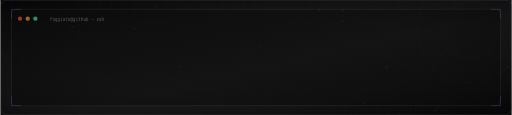
t = 0.00 s
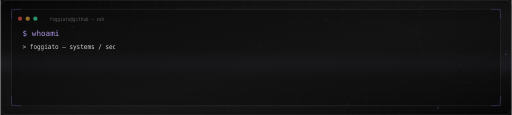
t = 2.03 s
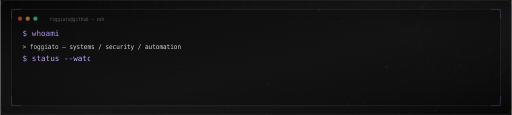
t = 3.88 s
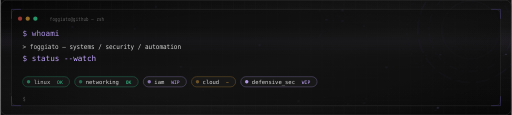
t = 6.05 s
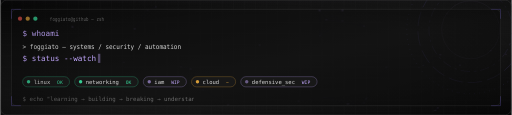
t = 7.36 s
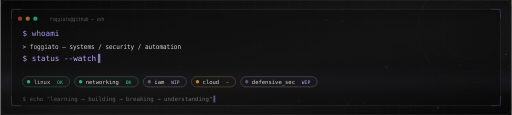
t = 10.00 s

The animated SVG that drew these frames (rendered in a browser with its animation timeline set to each time). Animation: 56 SMIL elements (animate=53,animateTransform=3), 3 CSS @keyframes rules; frames cover the first 10.00 s, repeats indefinitely.

<svg xmlns="http://www.w3.org/2000/svg" viewBox="0 0 1200 270" width="1200" height="270" role="img" aria-labelledby="t"><title id="t">foggiato boot sequence — animated terminal</title><defs><linearGradient id="bg" x1="0" y1="0" x2="1" y2="1"><stop offset="0" stop-color="#0a0a0a"/><stop offset="0.55" stop-color="#1c1c1c"/><stop offset="1" stop-color="#0a0a0a"/></linearGradient><radialGradient id="vig" cx="0.5" cy="0.5" r="0.75"><stop offset="0.5" stop-color="#0a0a0a" stop-opacity="0"/><stop offset="1" stop-color="#000000" stop-opacity="0.5"/></radialGradient><pattern id="grid" width="26" height="26" patternUnits="userSpaceOnUse"><path d="M26 0H0V26" fill="none" stroke="#242424" stroke-width="1"/></pattern><filter id="glow" x="-60%" y="-60%" width="220%" height="220%"><feGaussianBlur stdDeviation="4" result="b"/><feMerge><feMergeNode in="b"/><feMergeNode in="SourceGraphic"/></feMerge></filter><filter id="soft" x="-60%" y="-60%" width="220%" height="220%"><feGaussianBlur stdDeviation="9"/></filter></defs><style>text{white-space:pre}@keyframes blink{0%,45%{opacity:1}46%,100%{opacity:0}}@keyframes flick{0%,100%{opacity:.12}50%{opacity:.9}}@keyframes breathe{0%,100%{opacity:.35}50%{opacity:1}}
      .term-glow{filter:url(#glow)}
    </style><rect width="1200" height="270" fill="url(#bg)"/><rect width="1200" height="270" fill="url(#grid)" opacity="0.55"/><g opacity="0.6"><line x1="289.8" y1="146.2" x2="315.1" y2="67.5" stroke="#8f7cff" stroke-width="0.7" opacity="0.066"/><line x1="446.0" y1="161.4" x2="475.6" y2="211.4" stroke="#8f7cff" stroke-width="0.7" opacity="0.099"/><line x1="446.0" y1="161.4" x2="534.4" y2="245.6" stroke="#8f7cff" stroke-width="0.7" opacity="0.011"/><line x1="446.0" y1="161.4" x2="423.5" y2="156.6" stroke="#8f7cff" stroke-width="0.7" opacity="0.148"/><line x1="748.9" y1="24.6" x2="764.7" y2="46.3" stroke="#8f7cff" stroke-width="0.7" opacity="0.143"/><line x1="748.9" y1="24.6" x2="803.0" y2="24.3" stroke="#8f7cff" stroke-width="0.7" opacity="0.105"/><line x1="748.9" y1="24.6" x2="750.0" y2="84.5" stroke="#8f7cff" stroke-width="0.7" opacity="0.097"/><line x1="748.9" y1="24.6" x2="802.8" y2="49.4" stroke="#8f7cff" stroke-width="0.7" opacity="0.098"/><line x1="748.9" y1="24.6" x2="853.2" y2="61.6" stroke="#8f7cff" stroke-width="0.7" opacity="0.027"/><line x1="315.1" y1="67.5" x2="364.7" y2="15.9" stroke="#8f7cff" stroke-width="0.7" opacity="0.081"/><line x1="315.1" y1="67.5" x2="345.4" y2="24.1" stroke="#8f7cff" stroke-width="0.7" opacity="0.107"/><line x1="1186.8" y1="127.4" x2="1151.1" y2="118.8" stroke="#8f7cff" stroke-width="0.7" opacity="0.129"/><line x1="1186.8" y1="127.4" x2="1079.2" y2="152.6" stroke="#8f7cff" stroke-width="0.7" opacity="0.027"/><line x1="998.4" y1="129.0" x2="905.7" y2="158.1" stroke="#8f7cff" stroke-width="0.7" opacity="0.046"/><line x1="998.4" y1="129.0" x2="1032.8" y2="128.1" stroke="#8f7cff" stroke-width="0.7" opacity="0.132"/><line x1="998.4" y1="129.0" x2="1048.6" y2="32.8" stroke="#8f7cff" stroke-width="0.7" opacity="0.030"/><line x1="998.4" y1="129.0" x2="1027.0" y2="253.0" stroke="#8f7cff" stroke-width="0.7" opacity="0.004"/><line x1="998.4" y1="129.0" x2="1079.2" y2="152.6" stroke="#8f7cff" stroke-width="0.7" opacity="0.063"/><line x1="998.4" y1="129.0" x2="992.6" y2="153.7" stroke="#8f7cff" stroke-width="0.7" opacity="0.145"/><line x1="764.7" y1="46.3" x2="803.0" y2="24.3" stroke="#8f7cff" stroke-width="0.7" opacity="0.119"/><line x1="764.7" y1="46.3" x2="750.0" y2="84.5" stroke="#8f7cff" stroke-width="0.7" opacity="0.123"/><line x1="764.7" y1="46.3" x2="802.8" y2="49.4" stroke="#8f7cff" stroke-width="0.7" opacity="0.127"/><line x1="764.7" y1="46.3" x2="853.2" y2="61.6" stroke="#8f7cff" stroke-width="0.7" opacity="0.056"/><line x1="759.7" y1="228.5" x2="859.1" y2="231.2" stroke="#8f7cff" stroke-width="0.7" opacity="0.042"/><line x1="759.7" y1="228.5" x2="853.5" y2="242.0" stroke="#8f7cff" stroke-width="0.7" opacity="0.049"/><line x1="759.7" y1="228.5" x2="699.8" y2="237.7" stroke="#8f7cff" stroke-width="0.7" opacity="0.096"/><line x1="759.7" y1="228.5" x2="815.5" y2="244.0" stroke="#8f7cff" stroke-width="0.7" opacity="0.100"/><line x1="627.4" y1="196.3" x2="534.4" y2="245.6" stroke="#8f7cff" stroke-width="0.7" opacity="0.034"/><line x1="627.4" y1="196.3" x2="608.6" y2="106.0" stroke="#8f7cff" stroke-width="0.7" opacity="0.052"/><line x1="627.4" y1="196.3" x2="699.8" y2="237.7" stroke="#8f7cff" stroke-width="0.7" opacity="0.065"/><line x1="803.0" y1="24.3" x2="750.0" y2="84.5" stroke="#8f7cff" stroke-width="0.7" opacity="0.069"/><line x1="803.0" y1="24.3" x2="802.8" y2="49.4" stroke="#8f7cff" stroke-width="0.7" opacity="0.145"/><line x1="803.0" y1="24.3" x2="853.2" y2="61.6" stroke="#8f7cff" stroke-width="0.7" opacity="0.093"/><line x1="905.7" y1="158.1" x2="859.1" y2="231.2" stroke="#8f7cff" stroke-width="0.7" opacity="0.060"/><line x1="905.7" y1="158.1" x2="853.5" y2="242.0" stroke="#8f7cff" stroke-width="0.7" opacity="0.043"/><line x1="905.7" y1="158.1" x2="815.5" y2="244.0" stroke="#8f7cff" stroke-width="0.7" opacity="0.008"/><line x1="905.7" y1="158.1" x2="853.2" y2="61.6" stroke="#8f7cff" stroke-width="0.7" opacity="0.028"/><line x1="905.7" y1="158.1" x2="992.6" y2="153.7" stroke="#8f7cff" stroke-width="0.7" opacity="0.060"/><line x1="364.7" y1="15.9" x2="345.4" y2="24.1" stroke="#8f7cff" stroke-width="0.7" opacity="0.151"/><line x1="1032.8" y1="128.1" x2="1048.6" y2="32.8" stroke="#8f7cff" stroke-width="0.7" opacity="0.046"/><line x1="1032.8" y1="128.1" x2="1151.1" y2="118.8" stroke="#8f7cff" stroke-width="0.7" opacity="0.016"/><line x1="1032.8" y1="128.1" x2="1027.0" y2="253.0" stroke="#8f7cff" stroke-width="0.7" opacity="0.007"/><line x1="1032.8" y1="128.1" x2="1079.2" y2="152.6" stroke="#8f7cff" stroke-width="0.7" opacity="0.107"/><line x1="1032.8" y1="128.1" x2="992.6" y2="153.7" stroke="#8f7cff" stroke-width="0.7" opacity="0.114"/><line x1="859.1" y1="231.2" x2="853.5" y2="242.0" stroke="#8f7cff" stroke-width="0.7" opacity="0.163"/><line x1="859.1" y1="231.2" x2="815.5" y2="244.0" stroke="#8f7cff" stroke-width="0.7" opacity="0.117"/><line x1="853.5" y1="242.0" x2="815.5" y2="244.0" stroke="#8f7cff" stroke-width="0.7" opacity="0.127"/><line x1="475.6" y1="211.4" x2="534.4" y2="245.6" stroke="#8f7cff" stroke-width="0.7" opacity="0.086"/><line x1="475.6" y1="211.4" x2="423.5" y2="156.6" stroke="#8f7cff" stroke-width="0.7" opacity="0.075"/><line x1="1048.6" y1="32.8" x2="1079.2" y2="152.6" stroke="#8f7cff" stroke-width="0.7" opacity="0.009"/><line x1="1151.1" y1="118.8" x2="1079.2" y2="152.6" stroke="#8f7cff" stroke-width="0.7" opacity="0.070"/><line x1="750.0" y1="84.5" x2="802.8" y2="49.4" stroke="#8f7cff" stroke-width="0.7" opacity="0.092"/><line x1="750.0" y1="84.5" x2="853.2" y2="61.6" stroke="#8f7cff" stroke-width="0.7" opacity="0.034"/><line x1="699.8" y1="237.7" x2="815.5" y2="244.0" stroke="#8f7cff" stroke-width="0.7" opacity="0.020"/><line x1="1022.0" y1="259.7" x2="1027.0" y2="253.0" stroke="#8f7cff" stroke-width="0.7" opacity="0.168"/><line x1="1022.0" y1="259.7" x2="1079.2" y2="152.6" stroke="#8f7cff" stroke-width="0.7" opacity="0.012"/><line x1="1022.0" y1="259.7" x2="992.6" y2="153.7" stroke="#8f7cff" stroke-width="0.7" opacity="0.028"/><line x1="1022.0" y1="259.7" x2="1019.1" y2="259.4" stroke="#8f7cff" stroke-width="0.7" opacity="0.176"/><line x1="802.8" y1="49.4" x2="853.2" y2="61.6" stroke="#8f7cff" stroke-width="0.7" opacity="0.108"/><line x1="1027.0" y1="253.0" x2="1079.2" y2="152.6" stroke="#8f7cff" stroke-width="0.7" opacity="0.023"/><line x1="1027.0" y1="253.0" x2="992.6" y2="153.7" stroke="#8f7cff" stroke-width="0.7" opacity="0.034"/><line x1="1027.0" y1="253.0" x2="1019.1" y2="259.4" stroke="#8f7cff" stroke-width="0.7" opacity="0.166"/><line x1="1079.2" y1="152.6" x2="992.6" y2="153.7" stroke="#8f7cff" stroke-width="0.7" opacity="0.060"/><line x1="1079.2" y1="152.6" x2="1019.1" y2="259.4" stroke="#8f7cff" stroke-width="0.7" opacity="0.010"/><line x1="992.6" y1="153.7" x2="1019.1" y2="259.4" stroke="#8f7cff" stroke-width="0.7" opacity="0.029"/><circle cx="289.8" cy="146.2" r="0.9" fill="#c3a8ff" opacity="0.5"><animate attributeName="opacity" values="0.15;0.75;0.15" dur="3.7s" begin="-2.1s" repeatCount="indefinite"/></circle><circle cx="446.0" cy="161.4" r="1.1" fill="#c3a8ff" opacity="0.5"><animate attributeName="opacity" values="0.15;0.75;0.15" dur="5.0s" begin="-0.1s" repeatCount="indefinite"/></circle><circle cx="748.9" cy="24.6" r="1.9" fill="#c3a8ff" opacity="0.5"><animate attributeName="opacity" values="0.15;0.75;0.15" dur="3.7s" begin="-5.2s" repeatCount="indefinite"/></circle><circle cx="23.6" cy="220.7" r="0.9" fill="#c3a8ff" opacity="0.5"><animate attributeName="opacity" values="0.15;0.75;0.15" dur="5.6s" begin="-2.3s" repeatCount="indefinite"/></circle><circle cx="315.1" cy="67.5" r="1.4" fill="#c3a8ff" opacity="0.5"><animate attributeName="opacity" values="0.15;0.75;0.15" dur="7.0s" begin="-3.0s" repeatCount="indefinite"/></circle><circle cx="1186.8" cy="127.4" r="1.4" fill="#c3a8ff" opacity="0.5"><animate attributeName="opacity" values="0.15;0.75;0.15" dur="3.9s" begin="-0.0s" repeatCount="indefinite"/></circle><circle cx="998.4" cy="129.0" r="0.9" fill="#c3a8ff" opacity="0.5"><animate attributeName="opacity" values="0.15;0.75;0.15" dur="6.9s" begin="-5.7s" repeatCount="indefinite"/></circle><circle cx="764.7" cy="46.3" r="1.4" fill="#c3a8ff" opacity="0.5"><animate attributeName="opacity" values="0.15;0.75;0.15" dur="4.0s" begin="-3.7s" repeatCount="indefinite"/></circle><circle cx="759.7" cy="228.5" r="0.9" fill="#c3a8ff" opacity="0.5"><animate attributeName="opacity" values="0.15;0.75;0.15" dur="4.7s" begin="-5.9s" repeatCount="indefinite"/></circle><circle cx="627.4" cy="196.3" r="1.4" fill="#c3a8ff" opacity="0.5"><animate attributeName="opacity" values="0.15;0.75;0.15" dur="6.6s" begin="-5.8s" repeatCount="indefinite"/></circle><circle cx="803.0" cy="24.3" r="1.9" fill="#c3a8ff" opacity="0.5"><animate attributeName="opacity" values="0.15;0.75;0.15" dur="6.5s" begin="-2.3s" repeatCount="indefinite"/></circle><circle cx="905.7" cy="158.1" r="1.9" fill="#c3a8ff" opacity="0.5"><animate attributeName="opacity" values="0.15;0.75;0.15" dur="5.6s" begin="-3.9s" repeatCount="indefinite"/></circle><circle cx="364.7" cy="15.9" r="0.9" fill="#c3a8ff" opacity="0.5"><animate attributeName="opacity" values="0.15;0.75;0.15" dur="6.8s" begin="-3.7s" repeatCount="indefinite"/></circle><circle cx="1032.8" cy="128.1" r="1.4" fill="#c3a8ff" opacity="0.5"><animate attributeName="opacity" values="0.15;0.75;0.15" dur="6.0s" begin="-2.6s" repeatCount="indefinite"/></circle><circle cx="859.1" cy="231.2" r="1.1" fill="#c3a8ff" opacity="0.5"><animate attributeName="opacity" values="0.15;0.75;0.15" dur="5.0s" begin="-5.6s" repeatCount="indefinite"/></circle><circle cx="853.5" cy="242.0" r="1.4" fill="#c3a8ff" opacity="0.5"><animate attributeName="opacity" values="0.15;0.75;0.15" dur="5.4s" begin="-3.1s" repeatCount="indefinite"/></circle><circle cx="475.6" cy="211.4" r="0.9" fill="#c3a8ff" opacity="0.5"><animate attributeName="opacity" values="0.15;0.75;0.15" dur="7.0s" begin="-4.7s" repeatCount="indefinite"/></circle><circle cx="534.4" cy="245.6" r="1.4" fill="#c3a8ff" opacity="0.5"><animate attributeName="opacity" values="0.15;0.75;0.15" dur="5.7s" begin="-0.1s" repeatCount="indefinite"/></circle><circle cx="1048.6" cy="32.8" r="1.1" fill="#c3a8ff" opacity="0.5"><animate attributeName="opacity" values="0.15;0.75;0.15" dur="5.7s" begin="-0.4s" repeatCount="indefinite"/></circle><circle cx="169.0" cy="63.1" r="1.9" fill="#c3a8ff" opacity="0.5"><animate attributeName="opacity" values="0.15;0.75;0.15" dur="6.7s" begin="-2.1s" repeatCount="indefinite"/></circle><circle cx="1151.1" cy="118.8" r="1.4" fill="#c3a8ff" opacity="0.5"><animate attributeName="opacity" values="0.15;0.75;0.15" dur="3.6s" begin="-4.4s" repeatCount="indefinite"/></circle><circle cx="750.0" cy="84.5" r="0.9" fill="#c3a8ff" opacity="0.5"><animate attributeName="opacity" values="0.15;0.75;0.15" dur="3.6s" begin="-5.7s" repeatCount="indefinite"/></circle><circle cx="608.6" cy="106.0" r="1.4" fill="#c3a8ff" opacity="0.5"><animate attributeName="opacity" values="0.15;0.75;0.15" dur="5.1s" begin="-1.5s" repeatCount="indefinite"/></circle><circle cx="423.5" cy="156.6" r="1.4" fill="#c3a8ff" opacity="0.5"><animate attributeName="opacity" values="0.15;0.75;0.15" dur="4.1s" begin="-1.1s" repeatCount="indefinite"/></circle><circle cx="699.8" cy="237.7" r="1.4" fill="#c3a8ff" opacity="0.5"><animate attributeName="opacity" values="0.15;0.75;0.15" dur="4.4s" begin="-5.1s" repeatCount="indefinite"/></circle><circle cx="815.5" cy="244.0" r="1.9" fill="#c3a8ff" opacity="0.5"><animate attributeName="opacity" values="0.15;0.75;0.15" dur="6.3s" begin="-0.6s" repeatCount="indefinite"/></circle><circle cx="1022.0" cy="259.7" r="1.1" fill="#c3a8ff" opacity="0.5"><animate attributeName="opacity" values="0.15;0.75;0.15" dur="4.3s" begin="-1.9s" repeatCount="indefinite"/></circle><circle cx="802.8" cy="49.4" r="1.4" fill="#c3a8ff" opacity="0.5"><animate attributeName="opacity" values="0.15;0.75;0.15" dur="4.2s" begin="-1.4s" repeatCount="indefinite"/></circle><circle cx="1027.0" cy="253.0" r="1.9" fill="#c3a8ff" opacity="0.5"><animate attributeName="opacity" values="0.15;0.75;0.15" dur="3.8s" begin="-3.9s" repeatCount="indefinite"/></circle><circle cx="1079.2" cy="152.6" r="1.4" fill="#c3a8ff" opacity="0.5"><animate attributeName="opacity" values="0.15;0.75;0.15" dur="5.9s" begin="-5.7s" repeatCount="indefinite"/></circle><circle cx="853.2" cy="61.6" r="1.1" fill="#c3a8ff" opacity="0.5"><animate attributeName="opacity" values="0.15;0.75;0.15" dur="6.5s" begin="-2.6s" repeatCount="indefinite"/></circle><circle cx="992.6" cy="153.7" r="1.1" fill="#c3a8ff" opacity="0.5"><animate attributeName="opacity" values="0.15;0.75;0.15" dur="6.1s" begin="-0.5s" repeatCount="indefinite"/></circle><circle cx="345.4" cy="24.1" r="1.1" fill="#c3a8ff" opacity="0.5"><animate attributeName="opacity" values="0.15;0.75;0.15" dur="5.1s" begin="-5.3s" repeatCount="indefinite"/></circle><circle cx="1019.1" cy="259.4" r="1.1" fill="#c3a8ff" opacity="0.5"><animate attributeName="opacity" values="0.15;0.75;0.15" dur="3.6s" begin="-4.7s" repeatCount="indefinite"/></circle></g><g opacity="0.35"><circle cx="1104" cy="70" r="150" fill="none" stroke="#8f7cff" stroke-width="1" stroke-dasharray="2 10" opacity="0.90"><animateTransform attributeName="transform" type="rotate" from="0 1104 70" to="360 1104 70" dur="26s" repeatCount="indefinite"/></circle><circle cx="1104" cy="70" r="124" fill="none" stroke="#8f7cff" stroke-width="1" stroke-dasharray="34 12" opacity="0.70"><animateTransform attributeName="transform" type="rotate" from="0 1104 70" to="-360 1104 70" dur="37s" repeatCount="indefinite"/></circle><circle cx="1104" cy="70" r="98" fill="none" stroke="#8f7cff" stroke-width="1" stroke-dasharray="6 9 22 9" opacity="0.50"><animateTransform attributeName="transform" type="rotate" from="0 1104 70" to="360 1104 70" dur="48s" repeatCount="indefinite"/></circle><circle cx="1104" cy="70" r="68" fill="none" stroke="#c3a8ff" stroke-width="0.8" opacity="0.5"/></g><defs><linearGradient id="scan-1200x270-70" x1="0" y1="0" x2="0" y2="1"><stop offset="0" stop-color="#c3a8ff" stop-opacity="0"/><stop offset="0.5" stop-color="#c3a8ff" stop-opacity="0.07"/><stop offset="1" stop-color="#c3a8ff" stop-opacity="0"/></linearGradient></defs><rect x="0" y="-70" width="1200" height="70" fill="url(#scan-1200x270-70)"><animate attributeName="y" values="-70;270;-70" dur="7.5s" repeatCount="indefinite"/></rect><rect x="26" y="22" width="1148" height="226" rx="12" fill="#0d0d0d" fill-opacity="0.55" stroke="#3d3d3d"/><path d="M26 44V22H48 M1152 22H1174V44 M1174 226V248H1152 M48 248H26V226" fill="none" stroke="#8f7cff" stroke-width="1.4" opacity="0.55"/><g transform="translate(46,44)"><circle cx="0" cy="0" r="5" fill="#e5534b" opacity="0.85"/><circle cx="18" cy="0" r="5" fill="#e2a63c" opacity="0.85"/><circle cx="36" cy="0" r="5" fill="#39e0a0" opacity="0.85"/><text x="70" y="5" font-family="ui-monospace,'SFMono-Regular','JetBrains Mono','Fira Code',Consolas,'DejaVu Sans Mono',monospace" font-size="12.5" fill="#6e6e6e" textLength="127.5" lengthAdjust="spacingAndGlyphs" letter-spacing="0.5">foggiato@github — zsh</text></g><clipPath id="clip-h7575"><rect x="50" y="64.56" height="28.8" width="0"><animate attributeName="width" dur="13s" repeatCount="indefinite" calcMode="discrete" keyTimes="0.0000;0.0087;0.0173;0.0260;0.0346;0.0433;0.0519;0.0606;0.0692;1.0000" values="0;12.15;24.3;36.45;48.6;60.75;72.9;85.05;97.2;97.2"/></rect></clipPath><g clip-path="url(#clip-h7575)"><text x="52" y="84" font-family="ui-monospace,'SFMono-Regular','JetBrains Mono','Fira Code',Consolas,'DejaVu Sans Mono',monospace" font-size="18" fill="#c3a8ff" textLength="86.4" lengthAdjust="spacingAndGlyphs">$ whoami</text></g><clipPath id="clip-h48180"><rect x="50" y="97.26" height="24.8" width="0"><animate attributeName="width" dur="13s" repeatCount="indefinite" calcMode="discrete" keyTimes="0.0000;0.0808;0.0840;0.0873;0.0906;0.0938;0.0971;0.1004;0.1037;0.1069;0.1102;0.1135;0.1167;0.1200;0.1233;0.1265;0.1298;0.1331;0.1363;0.1396;0.1429;0.1462;0.1494;0.1527;0.1560;0.1592;0.1625;0.1658;0.1690;0.1723;0.1756;0.1788;0.1821;0.1854;0.1887;0.1919;0.1952;0.1985;0.2017;0.2050;0.2083;0.2115;1.0000" values="0;0;9.53;19.06;28.6;38.13;47.66;57.19;66.73;76.26;85.79;95.32;104.86;114.39;123.92;133.45;142.99;152.52;162.05;171.58;181.12;190.65;200.18;209.71;219.25;228.78;238.31;247.84;257.38;266.91;276.44;285.97;295.51;305.04;314.57;324.1;333.64;343.17;352.7;362.23;371.77;381.3;381.3"/></rect></clipPath><g clip-path="url(#clip-h48180)"><text x="52" y="114" font-family="ui-monospace,'SFMono-Regular','JetBrains Mono','Fira Code',Consolas,'DejaVu Sans Mono',monospace" font-size="15.5" fill="#d6d6d6" textLength="372.0" lengthAdjust="spacingAndGlyphs">&gt; foggiato — systems / security / automation</text></g><clipPath id="clip-h89043"><rect x="50" y="124.56" height="28.8" width="0"><animate attributeName="width" dur="13s" repeatCount="indefinite" calcMode="discrete" keyTimes="0.0000;0.2346;0.2389;0.2433;0.2476;0.2519;0.2562;0.2606;0.2649;0.2692;0.2736;0.2779;0.2822;0.2865;0.2909;0.2952;0.2995;0.3038;1.0000" values="0;0;11.47;22.95;34.42;45.9;57.38;68.85;80.33;91.8;103.27;114.75;126.22;137.7;149.17;160.65;172.12;183.6;183.6"/></rect></clipPath><g clip-path="url(#clip-h89043)"><text x="52" y="144" font-family="ui-monospace,'SFMono-Regular','JetBrains Mono','Fira Code',Consolas,'DejaVu Sans Mono',monospace" font-size="18" fill="#c3a8ff" textLength="172.8" lengthAdjust="spacingAndGlyphs">$ status --watch</text></g><g><animate attributeName="opacity" dur="13s" repeatCount="indefinite" keyTimes="0;0.3038;1" values="0;0;1"/><text x="228.8" y="144" font-family="ui-monospace,'SFMono-Regular','JetBrains Mono','Fira Code',Consolas,'DejaVu Sans Mono',monospace" font-size="18" fill="#c3a8ff">▌<animate attributeName="opacity" values="1;1;0;0;1" keyTimes="0;0.5;0.5;1;1" dur="0.9s" repeatCount="indefinite"/></text></g><g><animate attributeName="opacity" dur="13s" repeatCount="indefinite" keyTimes="0;0.3308;0.3538;1" values="0;0;1;1"/><g transform="translate(52,180)"><rect x="0" y="0" width="110.2" height="24" rx="12" fill="#181818" stroke="#39e0a0" stroke-opacity="0.55" stroke-width="1"/><circle cx="14" cy="12" r="4" fill="#39e0a0"><animate attributeName="opacity" values="0.4;1;0.4" dur="2.8s" repeatCount="indefinite"/></circle><text x="26" y="16.5" font-family="ui-monospace,'SFMono-Regular','JetBrains Mono','Fira Code',Consolas,'DejaVu Sans Mono',monospace" font-size="13" fill="#d6d6d6" textLength="39.0" lengthAdjust="spacingAndGlyphs">linux</text><text x="81" y="16.5" font-family="ui-monospace,'SFMono-Regular','JetBrains Mono','Fira Code',Consolas,'DejaVu Sans Mono',monospace" font-size="11" fill="#39e0a0" textLength="13.2" lengthAdjust="spacingAndGlyphs">OK</text></g></g><g><animate attributeName="opacity" dur="13s" repeatCount="indefinite" keyTimes="0;0.3477;0.3708;1" values="0;0;1;1"/><g transform="translate(174.2,180)"><rect x="0" y="0" width="149.2" height="24" rx="12" fill="#181818" stroke="#39e0a0" stroke-opacity="0.55" stroke-width="1"/><circle cx="14" cy="12" r="4" fill="#39e0a0"><animate attributeName="opacity" values="0.4;1;0.4" dur="3.0s" repeatCount="indefinite"/></circle><text x="26" y="16.5" font-family="ui-monospace,'SFMono-Regular','JetBrains Mono','Fira Code',Consolas,'DejaVu Sans Mono',monospace" font-size="13" fill="#d6d6d6" textLength="78.0" lengthAdjust="spacingAndGlyphs">networking</text><text x="120" y="16.5" font-family="ui-monospace,'SFMono-Regular','JetBrains Mono','Fira Code',Consolas,'DejaVu Sans Mono',monospace" font-size="11" fill="#39e0a0" textLength="13.2" lengthAdjust="spacingAndGlyphs">OK</text></g></g><g><animate attributeName="opacity" dur="13s" repeatCount="indefinite" keyTimes="0;0.3646;0.3877;1" values="0;0;1;1"/><g transform="translate(335.4,180)"><rect x="0" y="0" width="101.2" height="24" rx="12" fill="#181818" stroke="#c3a8ff" stroke-opacity="0.55" stroke-width="1"/><circle cx="14" cy="12" r="4" fill="#c3a8ff"><animate attributeName="opacity" values="0.4;1;0.4" dur="3.4s" repeatCount="indefinite"/></circle><text x="26" y="16.5" font-family="ui-monospace,'SFMono-Regular','JetBrains Mono','Fira Code',Consolas,'DejaVu Sans Mono',monospace" font-size="13" fill="#d6d6d6" textLength="23.4" lengthAdjust="spacingAndGlyphs">iam</text><text x="65.4" y="16.5" font-family="ui-monospace,'SFMono-Regular','JetBrains Mono','Fira Code',Consolas,'DejaVu Sans Mono',monospace" font-size="11" fill="#c3a8ff" textLength="19.8" lengthAdjust="spacingAndGlyphs">WIP</text></g></g><g><animate attributeName="opacity" dur="13s" repeatCount="indefinite" keyTimes="0;0.3815;0.4046;1" values="0;0;1;1"/><g transform="translate(448.6,180)"><rect x="0" y="0" width="103.6" height="24" rx="12" fill="#181818" stroke="#e2a63c" stroke-opacity="0.55" stroke-width="1"/><circle cx="14" cy="12" r="4" fill="#e2a63c"><animate attributeName="opacity" values="0.4;1;0.4" dur="3.0s" repeatCount="indefinite"/></circle><text x="26" y="16.5" font-family="ui-monospace,'SFMono-Regular','JetBrains Mono','Fira Code',Consolas,'DejaVu Sans Mono',monospace" font-size="13" fill="#d6d6d6" textLength="39.0" lengthAdjust="spacingAndGlyphs">cloud</text><text x="81" y="16.5" font-family="ui-monospace,'SFMono-Regular','JetBrains Mono','Fira Code',Consolas,'DejaVu Sans Mono',monospace" font-size="11" fill="#e2a63c" textLength="6.6" lengthAdjust="spacingAndGlyphs">~</text></g></g><g><animate attributeName="opacity" dur="13s" repeatCount="indefinite" keyTimes="0;0.3985;0.4215;1" values="0;0;1;1"/><g transform="translate(564.2,180)"><rect x="0" y="0" width="179.2" height="24" rx="12" fill="#181818" stroke="#c3a8ff" stroke-opacity="0.55" stroke-width="1"/><circle cx="14" cy="12" r="4" fill="#c3a8ff"><animate attributeName="opacity" values="0.4;1;0.4" dur="2.5s" repeatCount="indefinite"/></circle><text x="26" y="16.5" font-family="ui-monospace,'SFMono-Regular','JetBrains Mono','Fira Code',Consolas,'DejaVu Sans Mono',monospace" font-size="13" fill="#d6d6d6" textLength="101.4" lengthAdjust="spacingAndGlyphs">defensive_sec</text><text x="143.4" y="16.5" font-family="ui-monospace,'SFMono-Regular','JetBrains Mono','Fira Code',Consolas,'DejaVu Sans Mono',monospace" font-size="11" fill="#c3a8ff" textLength="19.8" lengthAdjust="spacingAndGlyphs">WIP</text></g></g><clipPath id="clip-hfoot"><rect x="50" y="221.42" height="21.6" width="0"><animate attributeName="width" dur="13s" repeatCount="indefinite" calcMode="discrete" keyTimes="0.0000;0.4615;0.4636;0.4657;0.4678;0.4699;0.4720;0.4741;0.4762;0.4783;0.4804;0.4825;0.4846;0.4867;0.4888;0.4909;0.4930;0.4951;0.4972;0.4993;0.5014;0.5035;0.5056;0.5077;0.5098;0.5119;0.5140;0.5161;0.5182;0.5203;0.5224;0.5245;0.5266;0.5287;0.5308;0.5329;0.5350;0.5371;0.5392;0.5413;0.5434;0.5455;0.5476;0.5497;0.5517;0.5538;0.5559;0.5580;0.5601;0.5622;0.5643;0.5664;0.5685;0.5706;0.5727;0.5748;0.5769;1.0000" values="0;0;8.25;16.49;24.74;32.99;41.24;49.48;57.73;65.98;74.23;82.47;90.72;98.97;107.21;115.46;123.71;131.96;140.2;148.45;156.7;164.95;173.19;181.44;189.69;197.93;206.18;214.43;222.68;230.92;239.17;247.42;255.67;263.91;272.16;280.41;288.65;296.9;305.15;313.4;321.64;329.89;338.14;346.39;354.63;362.88;371.13;379.37;387.62;395.87;404.12;412.36;420.61;428.86;437.11;445.35;453.6;453.6"/></rect></clipPath><g clip-path="url(#clip-hfoot)"><text x="52" y="236" font-family="ui-monospace,'SFMono-Regular','JetBrains Mono','Fira Code',Consolas,'DejaVu Sans Mono',monospace" font-size="13.5" fill="#6e6e6e" textLength="445.5" lengthAdjust="spacingAndGlyphs">$ echo "learning → building → breaking → understanding"</text></g><g><animate attributeName="opacity" dur="13s" repeatCount="indefinite" keyTimes="0;0.5769;1" values="0;0;1"/><text x="500.5" y="236" font-family="ui-monospace,'SFMono-Regular','JetBrains Mono','Fira Code',Consolas,'DejaVu Sans Mono',monospace" font-size="13.5" fill="#c3a8ff">▌<animate attributeName="opacity" values="1;1;0;0;1" keyTimes="0;0.5;0.5;1;1" dur="0.9s" repeatCount="indefinite"/></text></g><rect width="1200" height="270" fill="url(#vig)"/><rect x="0.5" y="0.5" width="1199" height="269" rx="14" fill="none" stroke="#3d3d3d" stroke-width="1"/></svg>
